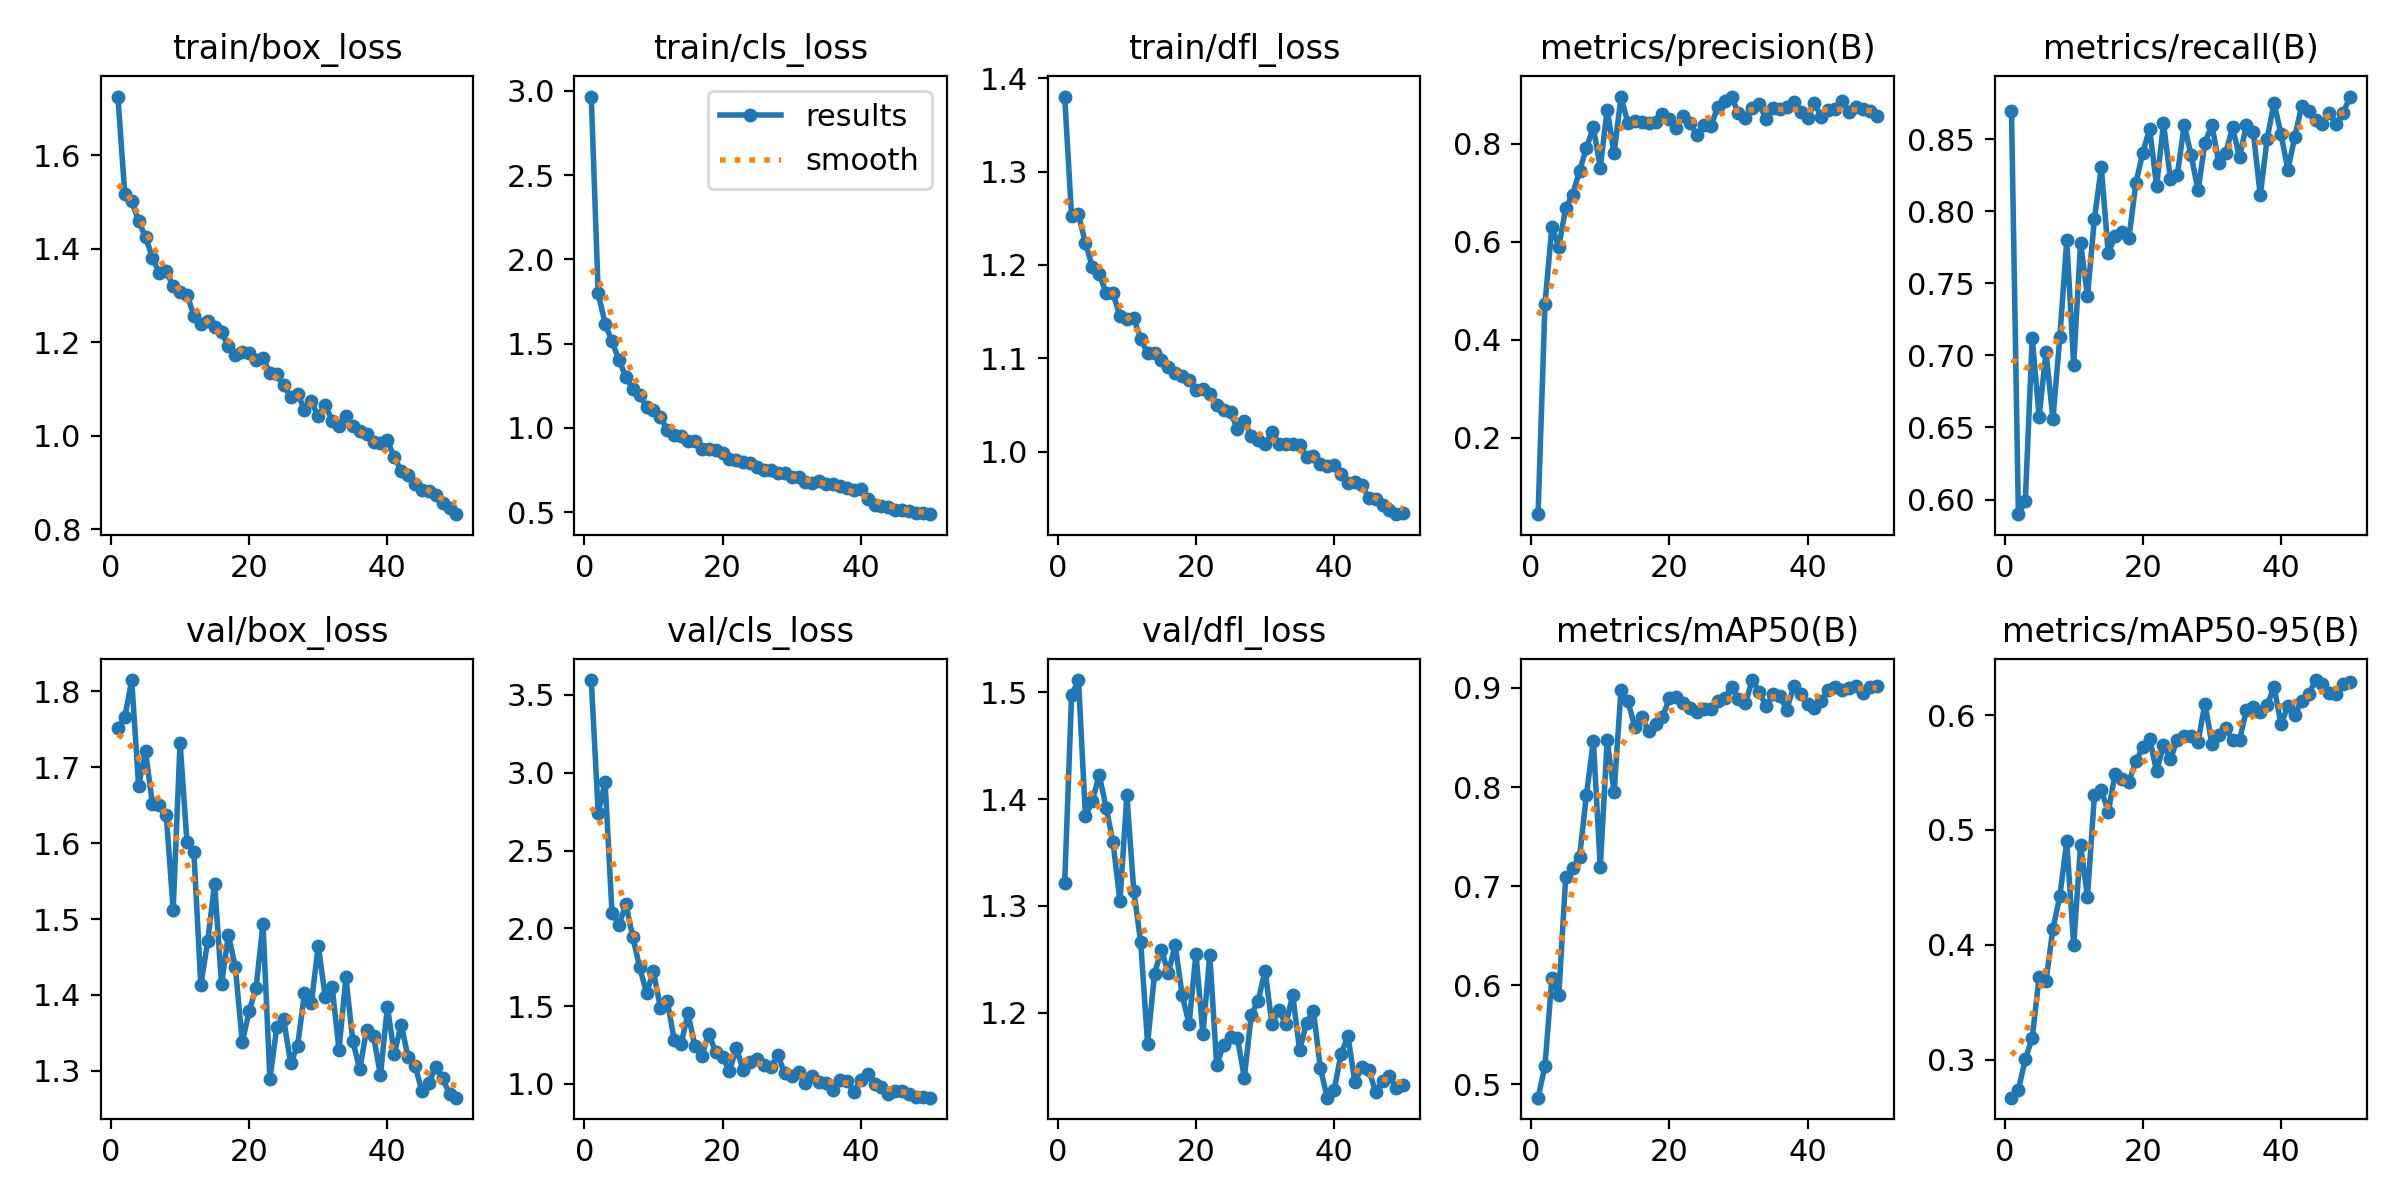

The data file committed next to this chart (first rows):
epoch, time, train/box_loss, train/cls_loss, train/dfl_loss, metrics/precision(B), metrics/recall(B), metrics/mAP50(B), metrics/mAP50-95(B), val/box_loss, val/cls_loss, val/dfl_loss, lr/pg0, lr/pg1, lr/pg2
1, 567.3, 1.726, 2.967, 1.38, 0.04348, 0.8698, 0.4867, 0.2668, 1.752, 3.596, 1.321, 0.000328, 0.000328, 0.000328
2, 1193, 1.517, 1.8, 1.252, 0.4731, 0.5898, 0.5188, 0.2737, 1.766, 2.744, 1.497, 0.0006483, 0.0006483, 0.0006483
3, 1744, 1.502, 1.62, 1.254, 0.6305, 0.5989, 0.6078, 0.3004, 1.815, 2.942, 1.511, 0.0009553, 0.0009553, 0.0009553
4, 12030, 1.46, 1.514, 1.223, 0.5895, 0.7121, 0.5902, 0.3188, 1.676, 2.1, 1.384, 0.0009406, 0.0009406, 0.0009406
5, 12641, 1.425, 1.405, 1.198, 0.6689, 0.6575, 0.7092, 0.3718, 1.721, 2.021, 1.398, 0.0009208, 0.0009208, 0.0009208
6, 13192, 1.381, 1.303, 1.19, 0.6961, 0.7022, 0.7178, 0.3684, 1.652, 2.154, 1.423, 0.000901, 0.000901, 0.000901
7, 13740, 1.347, 1.233, 1.17, 0.7444, 0.6558, 0.7293, 0.4142, 1.651, 1.946, 1.392, 0.0008812, 0.0008812, 0.0008812
8, 14275, 1.352, 1.194, 1.17, 0.791, 0.7127, 0.792, 0.4425, 1.637, 1.749, 1.36, 0.0008614, 0.0008614, 0.0008614
9, 14783, 1.32, 1.124, 1.145, 0.8335, 0.78, 0.8467, 0.49, 1.512, 1.586, 1.304, 0.0008416, 0.0008416, 0.0008416
10, 15268, 1.309, 1.104, 1.142, 0.751, 0.6936, 0.7189, 0.3996, 1.733, 1.723, 1.404, 0.0008218, 0.0008218, 0.0008218
11, 15736, 1.302, 1.064, 1.143, 0.8694, 0.7782, 0.847, 0.4868, 1.601, 1.49, 1.314, 0.000802, 0.000802, 0.000802
12, 16204, 1.257, 0.9899, 1.121, 0.7801, 0.741, 0.7946, 0.442, 1.589, 1.534, 1.266, 0.0007822, 0.0007822, 0.0007822
13, 16652, 1.239, 0.9598, 1.105, 0.8949, 0.7947, 0.898, 0.5301, 1.413, 1.283, 1.171, 0.0007624, 0.0007624, 0.0007624
14, 17102, 1.245, 0.9526, 1.106, 0.8421, 0.8305, 0.8865, 0.5346, 1.471, 1.256, 1.236, 0.0007426, 0.0007426, 0.0007426
15, 17562, 1.233, 0.9235, 1.098, 0.8457, 0.771, 0.8608, 0.516, 1.547, 1.453, 1.259, 0.0007228, 0.0007228, 0.0007228
16, 18023, 1.222, 0.9221, 1.091, 0.8449, 0.7825, 0.8701, 0.5486, 1.414, 1.242, 1.237, 0.000703, 0.000703, 0.000703
17, 18490, 1.192, 0.8744, 1.085, 0.8419, 0.7859, 0.8563, 0.544, 1.479, 1.181, 1.263, 0.0006832, 0.0006832, 0.0006832
18, 18943, 1.173, 0.874, 1.081, 0.8441, 0.7816, 0.8631, 0.5422, 1.436, 1.323, 1.216, 0.0006634, 0.0006634, 0.0006634
19, 19395, 1.178, 0.867, 1.077, 0.8599, 0.8195, 0.8702, 0.5597, 1.338, 1.205, 1.19, 0.0006436, 0.0006436, 0.0006436
20, 19846, 1.176, 0.8493, 1.066, 0.851, 0.8406, 0.8896, 0.572, 1.379, 1.17, 1.255, 0.0006238, 0.0006238, 0.0006238
21, 20300, 1.162, 0.8163, 1.067, 0.8317, 0.8574, 0.8904, 0.5795, 1.41, 1.085, 1.18, 0.000604, 0.000604, 0.000604
22, 20763, 1.165, 0.8092, 1.062, 0.8561, 0.8173, 0.8847, 0.5512, 1.494, 1.229, 1.254, 0.0005842, 0.0005842, 0.0005842
23, 21226, 1.135, 0.7955, 1.05, 0.8425, 0.861, 0.8796, 0.5737, 1.289, 1.086, 1.151, 0.0005644, 0.0005644, 0.0005644
24, 21686, 1.131, 0.7941, 1.045, 0.8173, 0.8222, 0.8758, 0.5616, 1.358, 1.144, 1.17, 0.0005446, 0.0005446, 0.0005446
25, 22154, 1.109, 0.7685, 1.042, 0.8378, 0.825, 0.8783, 0.5786, 1.368, 1.159, 1.177, 0.0005248, 0.0005248, 0.0005248
26, 22615, 1.082, 0.7489, 1.024, 0.8357, 0.86, 0.8782, 0.5822, 1.31, 1.123, 1.176, 0.000505, 0.000505, 0.000505
27, 23082, 1.09, 0.7505, 1.033, 0.8748, 0.8388, 0.8868, 0.5821, 1.332, 1.106, 1.139, 0.0004852, 0.0004852, 0.0004852
28, 23543, 1.055, 0.7317, 1.016, 0.8866, 0.8145, 0.8897, 0.5767, 1.402, 1.183, 1.198, 0.0004654, 0.0004654, 0.0004654
29, 24007, 1.073, 0.7299, 1.013, 0.8961, 0.8476, 0.9007, 0.6101, 1.39, 1.067, 1.211, 0.0004456, 0.0004456, 0.0004456
30, 24467, 1.041, 0.7071, 1.008, 0.8615, 0.8599, 0.8883, 0.5748, 1.465, 1.048, 1.239, 0.0004258, 0.0004258, 0.0004258
31, 24931, 1.066, 0.7118, 1.021, 0.8518, 0.8337, 0.8847, 0.5824, 1.398, 1.075, 1.189, 0.000406, 0.000406, 0.000406
32, 25389, 1.032, 0.6815, 1.009, 0.8733, 0.8405, 0.9079, 0.589, 1.411, 1.008, 1.202, 0.0003862, 0.0003862, 0.0003862
33, 25846, 1.021, 0.6756, 1.009, 0.8817, 0.8581, 0.8957, 0.5786, 1.328, 1.05, 1.189, 0.0003664, 0.0003664, 0.0003664
34, 26311, 1.042, 0.6838, 1.008, 0.8493, 0.8374, 0.882, 0.5781, 1.423, 1.014, 1.216, 0.0003466, 0.0003466, 0.0003466
35, 26770, 1.021, 0.6647, 1.007, 0.8735, 0.8599, 0.8934, 0.6048, 1.339, 1.005, 1.165, 0.0003268, 0.0003268, 0.0003268
36, 27229, 1.01, 0.667, 0.9939, 0.8716, 0.8548, 0.8916, 0.6068, 1.302, 0.9623, 1.19, 0.000307, 0.000307, 0.000307
37, 27695, 1.004, 0.6539, 0.9955, 0.8746, 0.8111, 0.878, 0.603, 1.354, 1.027, 1.202, 0.0002872, 0.0002872, 0.0002872
38, 28155, 0.987, 0.6422, 0.9866, 0.8847, 0.8502, 0.9018, 0.6086, 1.346, 1.019, 1.148, 0.0002674, 0.0002674, 0.0002674
39, 28624, 0.9847, 0.6341, 0.9843, 0.8646, 0.8754, 0.8933, 0.6247, 1.294, 0.9493, 1.12, 0.0002476, 0.0002476, 0.0002476
40, 29087, 0.9901, 0.6379, 0.9862, 0.8514, 0.8535, 0.8836, 0.5922, 1.385, 1.026, 1.127, 0.0002278, 0.0002278, 0.0002278
41, 29544, 0.9536, 0.5793, 0.9761, 0.8833, 0.829, 0.8797, 0.6078, 1.322, 1.062, 1.162, 0.000208, 0.000208, 0.000208
42, 29999, 0.9249, 0.544, 0.9669, 0.8535, 0.8515, 0.8867, 0.6002, 1.361, 0.9972, 1.178, 0.0001882, 0.0001882, 0.0001882
43, 30483, 0.9163, 0.5342, 0.967, 0.8678, 0.8732, 0.898, 0.6128, 1.318, 0.9798, 1.135, 0.0001684, 0.0001684, 0.0001684
44, 30940, 0.8962, 0.5307, 0.9639, 0.87, 0.8698, 0.9013, 0.6181, 1.307, 0.9351, 1.149, 0.0001486, 0.0001486, 0.0001486
45, 31396, 0.8831, 0.5157, 0.9503, 0.8873, 0.8633, 0.898, 0.6306, 1.273, 0.9565, 1.147, 0.0001288, 0.0001288, 0.0001288
46, 31850, 0.8822, 0.5117, 0.9489, 0.8651, 0.8606, 0.9, 0.627, 1.284, 0.9559, 1.126, 0.000109, 0.000109, 0.000109
47, 32304, 0.8729, 0.5069, 0.9429, 0.8756, 0.8681, 0.9021, 0.6196, 1.305, 0.9358, 1.136, 8.92e-05, 8.92e-05, 8.92e-05
48, 32760, 0.8557, 0.4956, 0.9374, 0.871, 0.8608, 0.8953, 0.6184, 1.29, 0.9171, 1.141, 6.94e-05, 6.94e-05, 6.94e-05
49, 33216, 0.8441, 0.493, 0.933, 0.866, 0.8682, 0.9012, 0.6273, 1.269, 0.9178, 1.129, 4.96e-05, 4.96e-05, 4.96e-05
50, 33675, 0.8319, 0.4884, 0.9339, 0.8566, 0.8796, 0.9023, 0.6291, 1.265, 0.9113, 1.132, 2.98e-05, 2.98e-05, 2.98e-05
